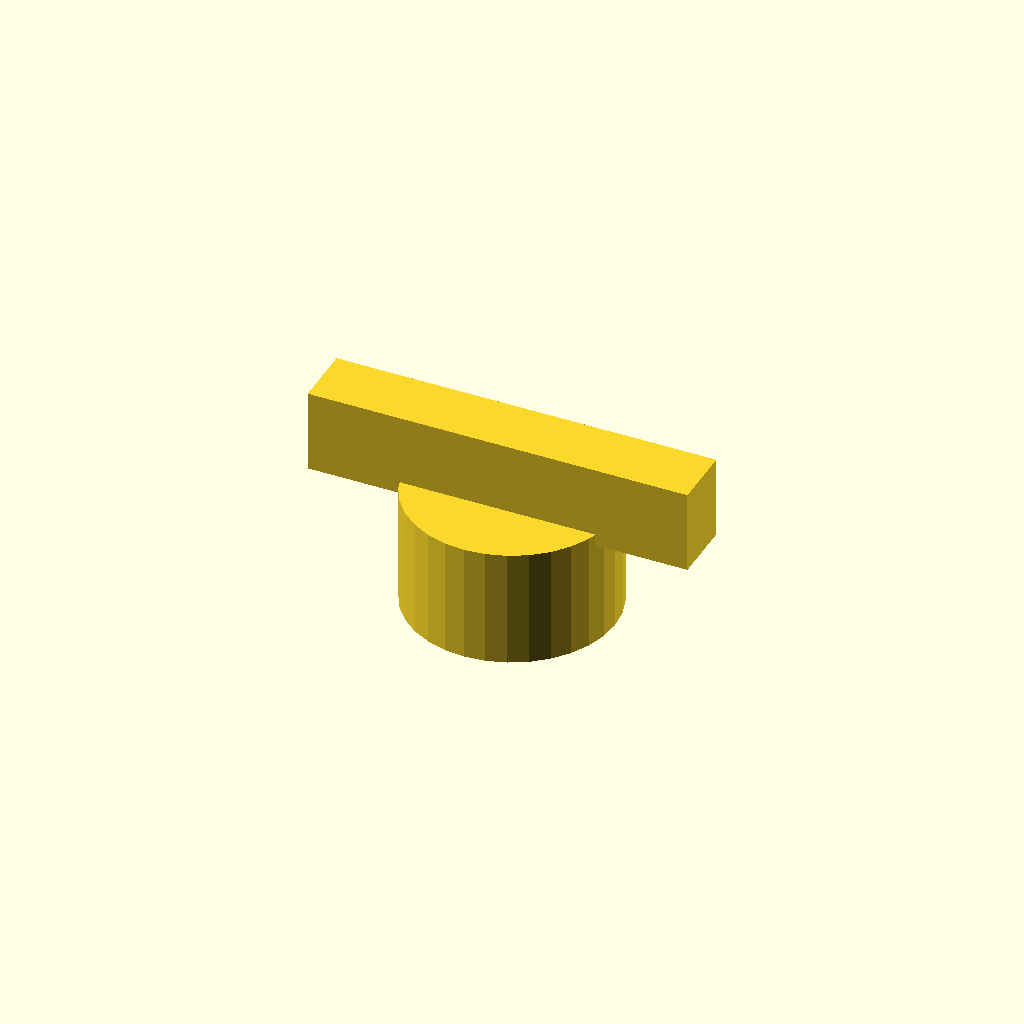
Cell 1: the model at its default parameters.
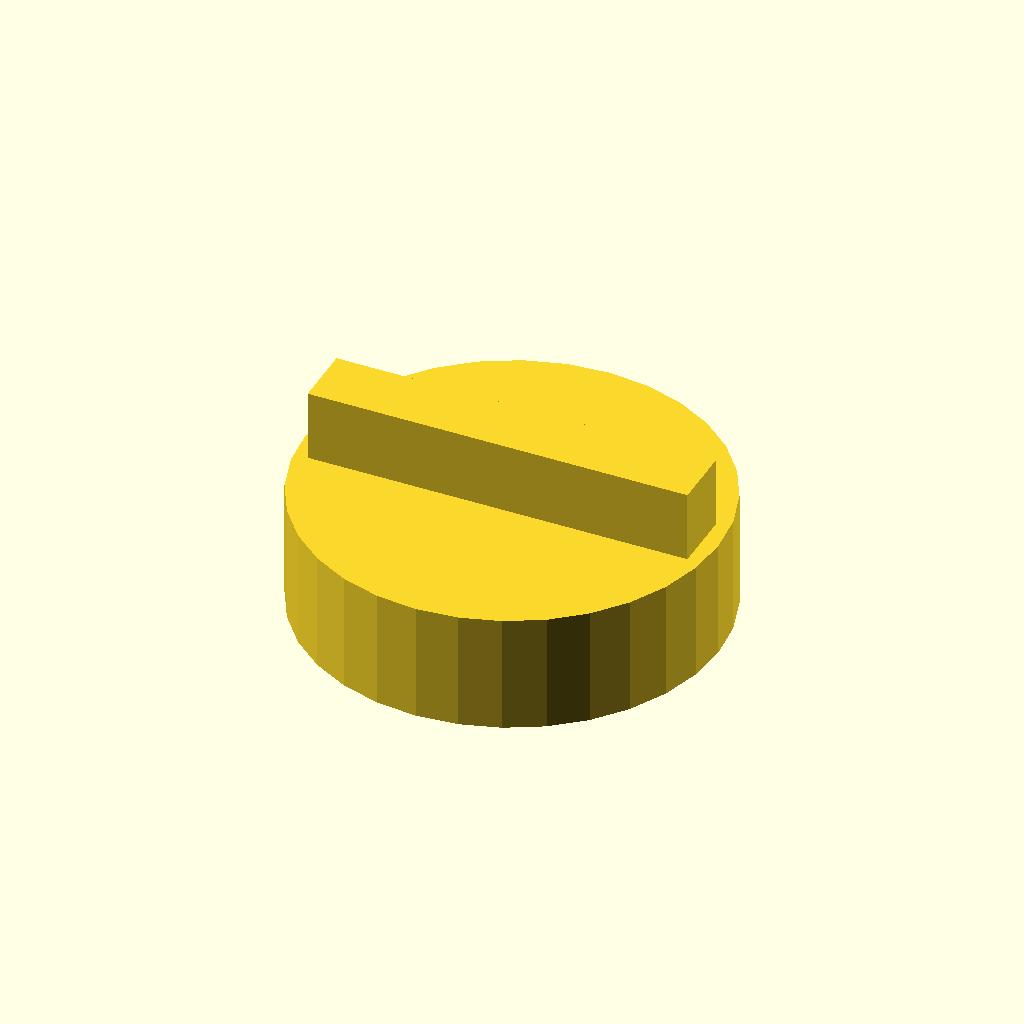
Cell 2 — head_d set to 70, the other parameters unchanged.
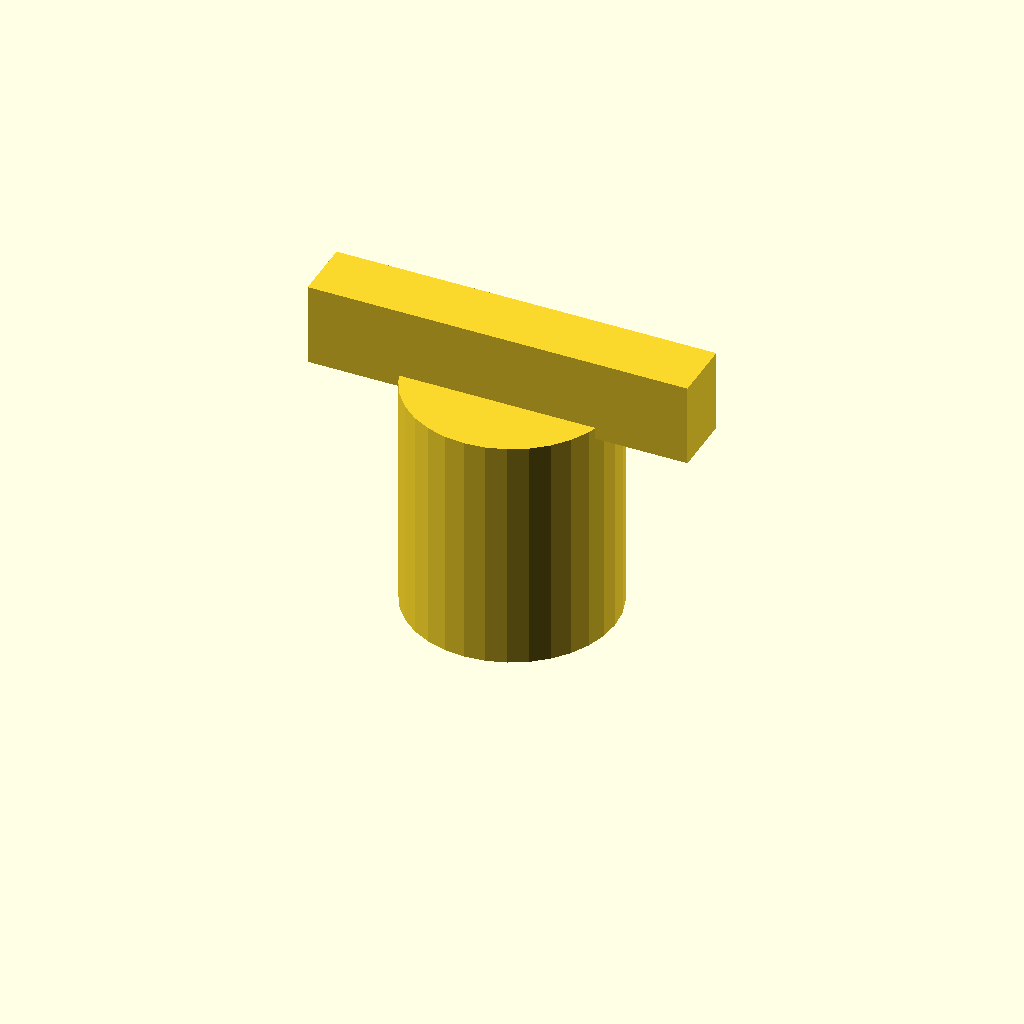
Cell 3 — head_h set to 40, the other parameters unchanged.
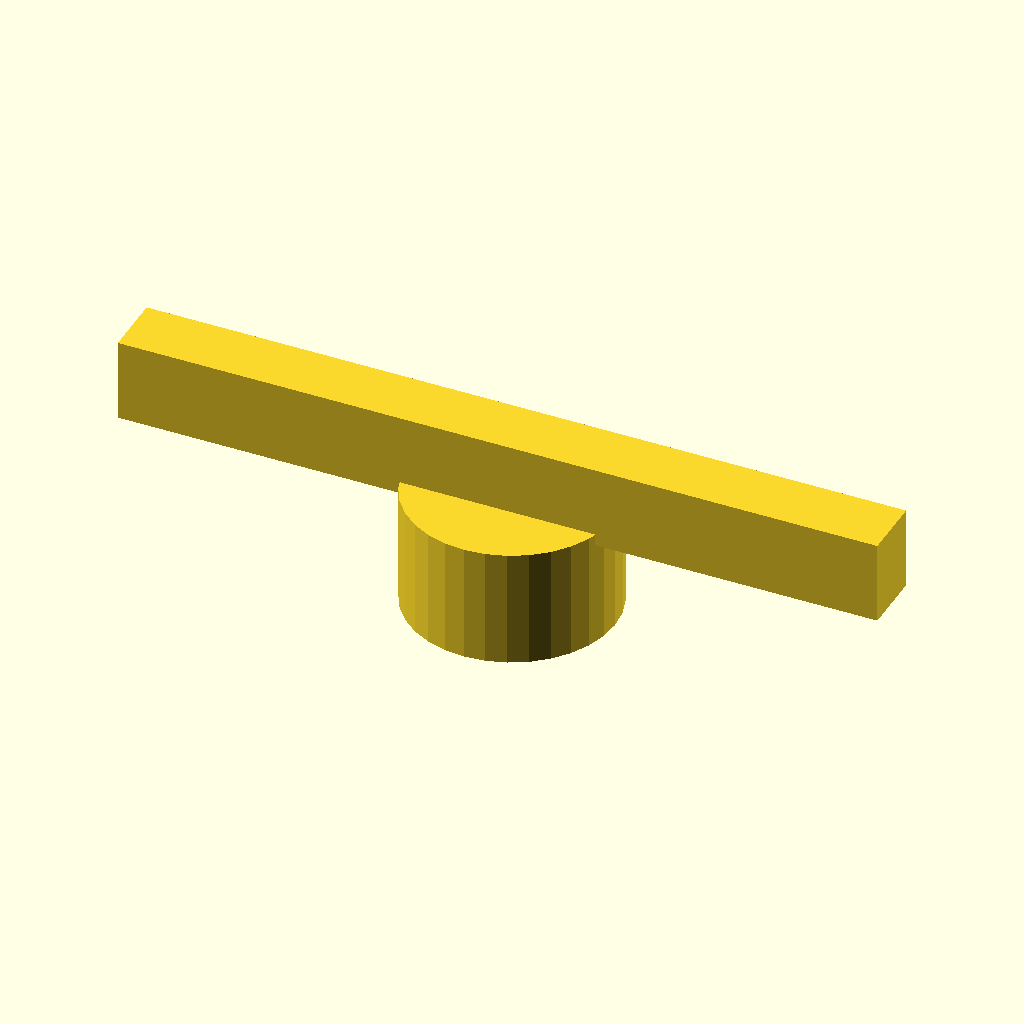
Cell 4 — wing_l set to 128.8, the other parameters unchanged.
All cells are drawn from one camera (rotation 55°, 0°, 25°, orthographic, colour scheme Cornfield), so only the parameter changes between them.
Source of the model, optional_data/data/gen2/knobs/part_0001.scad:
$fn = 32;

// ----------------------------------------------------------------------
// Hand knob: 35 x 64.4 x 20 mm
// ----------------------------------------------------------------------

// --- parameters (mm) ---
head_d = 35;              // knob diameter
head_h = 20;              // knob height
hole_d = 8;               // shaft bore
set_d = 3.4;              // set screw tap hole
wing_l = 64.4;            // wing span
wing_w = 10.5;            // wing width
wing_h = 12;              // wing thickness

module body() {
  cylinder(h = head_h, d = head_d);
}

module wing() {
  /* wing sunk 2 mm into the knob so the joint overlaps */
  translate([-wing_l / 2, -wing_w / 2, head_h - 2])
    cube([wing_l, wing_w, wing_h + 2]);
}

difference() {
  union() {
    body();
    wing();
  }
  translate([0, 0, -1]) cylinder(h = head_h + 0 + 2, d = hole_d);
  translate([-head_d / 2 - 1, 0, head_h * 0.5]) rotate([0, 90, 0]) cylinder(h = head_d / 2 + 2, d = set_d);
}
Customizer parameters (derived from the source; name, type, default, range or options):
head_d: number, default 35
head_h: number, default 20
hole_d: number, default 8
set_d: number, default 3.4
wing_l: number, default 64.4
wing_w: number, default 10.5
wing_h: number, default 12
